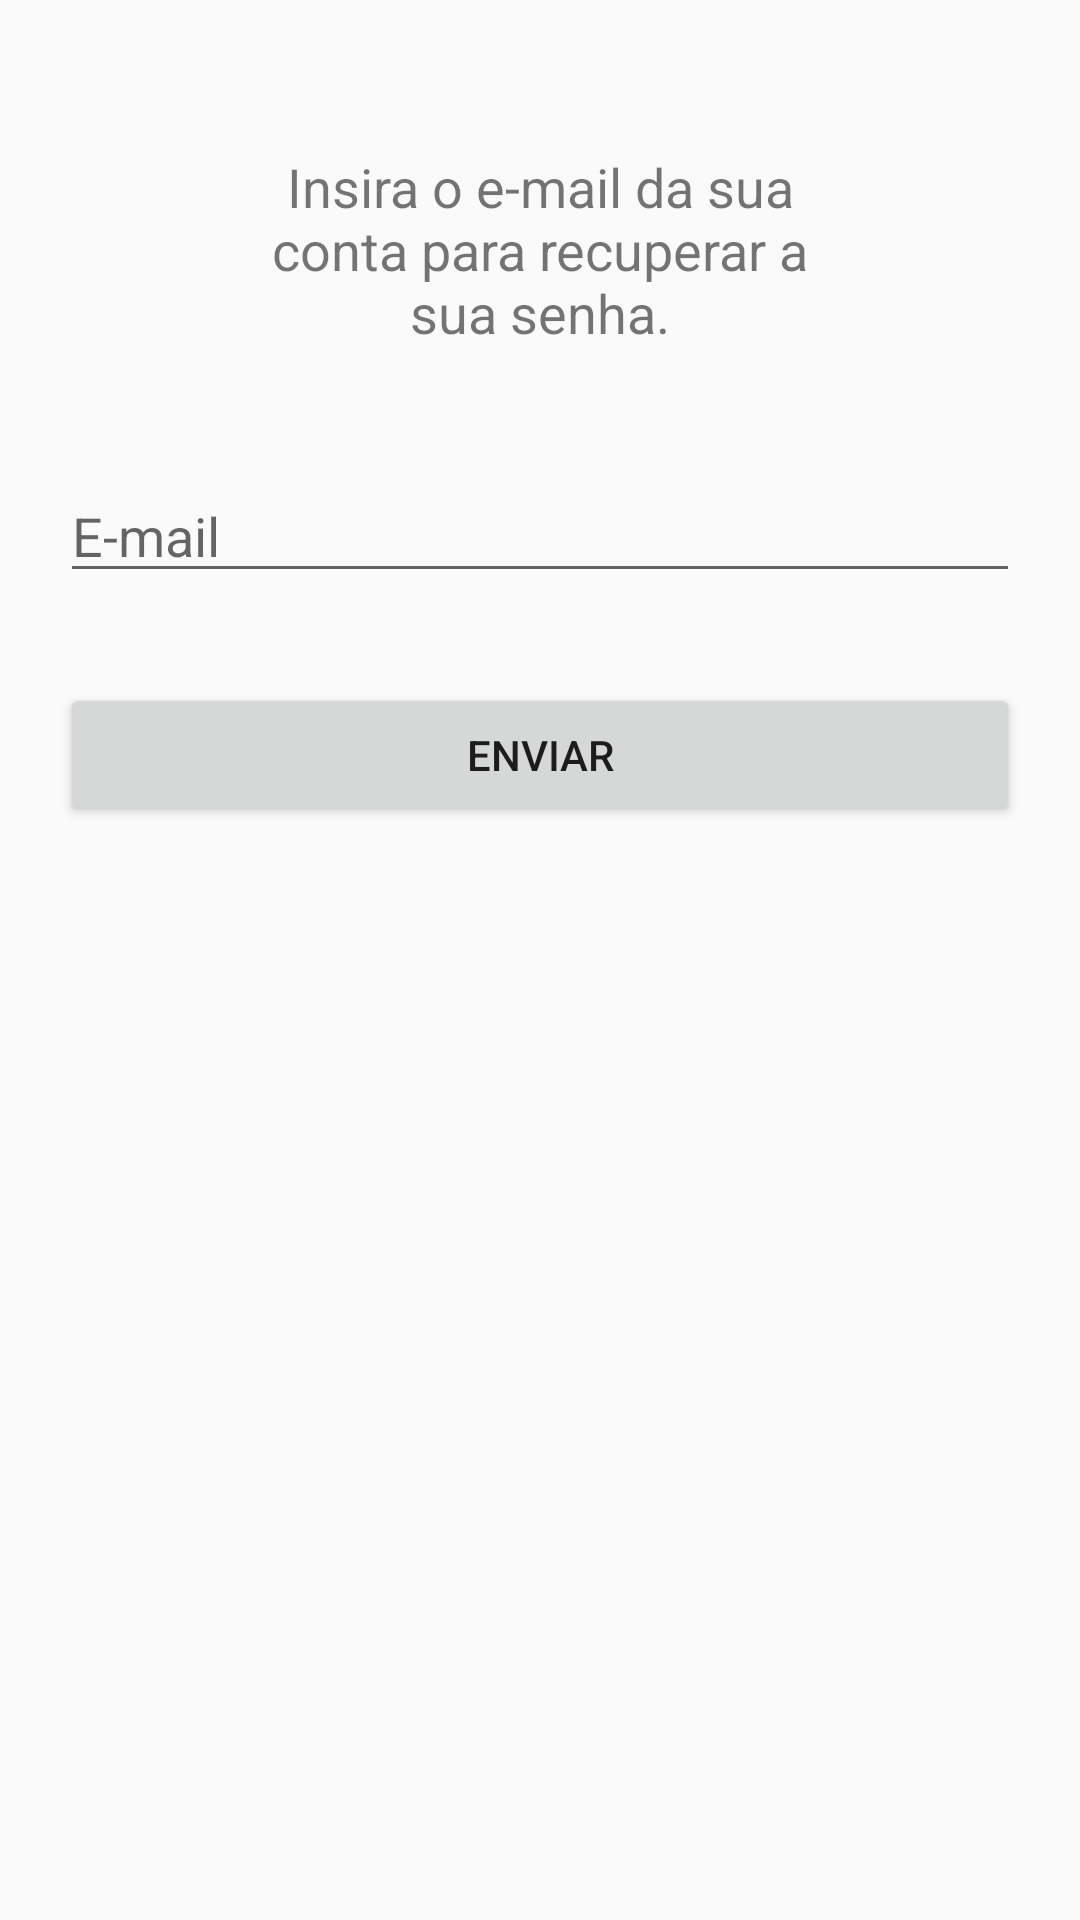

Write the Android layout XML for this screen, with the resource values it uses.
<!-- AndroidManifest.xml: application theme Theme.MyTheme -->
<!-- res/layout/activity_recuperar_senha.xml -->
<?xml version="1.0" encoding="utf-8"?>
<android.support.constraint.ConstraintLayout xmlns:android="http://schemas.android.com/apk/res/android"
    xmlns:app="http://schemas.android.com/apk/res-auto"
    xmlns:tools="http://schemas.android.com/tools"
    android:id="@+id/Recuperar_Senha"
    android:layout_width="match_parent"
    android:layout_height="match_parent"
    android:minHeight="155dp"
    tools:context="br.iesb.mobile.alunoonline.RecuperarSenha">

    <TextView
        android:id="@+id/textView7"
        android:layout_width="@android:dimen/thumbnail_width"
        android:layout_height="wrap_content"
        android:layout_marginEnd="8dp"
        android:layout_marginStart="8dp"
        android:layout_marginTop="50dp"
        android:text="Insira o e-mail da sua conta para recuperar a sua senha."
        android:textAlignment="center"
        android:textSize="18sp"
        app:layout_constraintEnd_toEndOf="parent"
        app:layout_constraintStart_toStartOf="parent"
        app:layout_constraintTop_toTopOf="parent" />

    <EditText
        android:id="@+id/editEmailRecuperar"
        android:layout_width="0dp"
        android:layout_height="wrap_content"
        android:layout_marginEnd="20dp"
        android:layout_marginStart="20dp"
        android:layout_marginTop="40dp"
        android:ems="10"
        android:hint="E-mail"
        android:inputType="textEmailAddress|textPersonName"
        app:layout_constraintEnd_toEndOf="parent"
        app:layout_constraintStart_toStartOf="parent"
        app:layout_constraintTop_toBottomOf="@+id/textView7" />

    <Button
        android:id="@+id/btnRecuperaSenha"
        android:layout_width="0dp"
        android:layout_height="wrap_content"
        android:layout_marginEnd="20dp"
        android:layout_marginStart="20dp"
        android:layout_marginTop="30dp"
        android:text="Enviar"
        app:layout_constraintEnd_toEndOf="parent"
        app:layout_constraintStart_toStartOf="parent"
        app:layout_constraintTop_toBottomOf="@+id/editEmailRecuperar" />
</android.support.constraint.ConstraintLayout>
<!-- resources referenced by this layout -->
<resources>
  <style name="Theme.MyTheme" parent="Theme.AppCompat.Light.NoActionBar">
          
          <item name="colorPrimary">@color/colorPrimary</item>
  
          
          <item name="colorPrimaryDark">@color/colorPrimaryDark</item>
  
          
          <item name="colorAccent">@color/colorAccent</item>
  
          
  
      </style>
  <color name="colorPrimary">#C0CCDA</color>
  <color name="colorPrimaryDark">#6a7586</color>
  <color name="colorAccent">#795548</color>
</resources>
